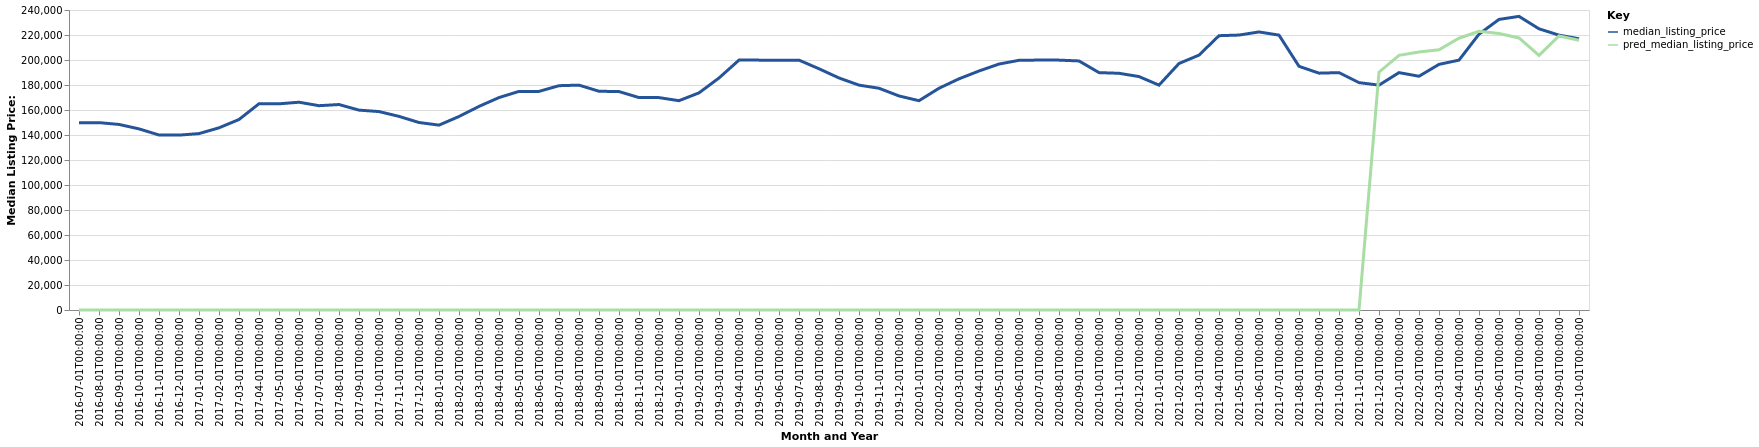

The data file committed next to this chart (first rows):
date, time_idx, median_listing_price, thirty_year_interest_rate_five, month, county_name, active_listing_count, pred_median_listing_price, month_year
2016-07-01, 0, 149900, 3.72, 7, Syracuse, NY, 2991, 0, Jul-2016
2016-08-01, 1, 149900, 3.73, 8, Syracuse, NY, 2994, 0, Aug-2016
2016-09-01, 2, 148450, 3.66, 9, Syracuse, NY, 2971, 0, Sep-2016
2016-10-01, 3, 144900, 3.64, 10, Syracuse, NY, 2817, 0, Oct-2016
2016-11-01, 4, 140000, 3.66, 11, Syracuse, NY, 2578, 0, Nov-2016
2016-12-01, 5, 139900, 3.48, 12, Syracuse, NY, 2381, 0, Dec-2016
2017-01-01, 6, 141125, 3.45, 1, Syracuse, NY, 2185, 0, Jan-2017
2017-02-01, 7, 145750, 3.5, 2, Syracuse, NY, 2101, 0, Feb-2017
2017-03-01, 8, 152400, 3.52, 3, Syracuse, NY, 2001, 0, Mar-2017
2017-04-01, 9, 165000, 4.03, 4, Syracuse, NY, 2001, 0, Apr-2017
2017-05-01, 10, 164950, 4.32, 5, Syracuse, NY, 2080, 0, May-2017
2017-06-01, 11, 166225, 4.2, 6, Syracuse, NY, 2159, 0, Jun-2017
2017-07-01, 12, 163450, 4.19, 7, Syracuse, NY, 2249, 0, Jul-2017
2017-08-01, 13, 164375, 4.3, 8, Syracuse, NY, 2240, 0, Aug-2017
2017-09-01, 14, 159900, 4.1, 9, Syracuse, NY, 2252, 0, Sep-2017
2017-10-01, 15, 158750, 4.05, 10, Syracuse, NY, 2237, 0, Oct-2017
2017-11-01, 16, 154900, 3.94, 11, Syracuse, NY, 2137, 0, Nov-2017
2017-12-01, 17, 150000, 4.03, 12, Syracuse, NY, 1972, 0, Dec-2017
2018-01-01, 18, 147900, 3.93, 1, Syracuse, NY, 1815, 0, Jan-2018
2018-02-01, 19, 154800, 3.83, 2, Syracuse, NY, 1696, 0, Feb-2018
2018-03-01, 20, 162900, 3.94, 3, Syracuse, NY, 1681, 0, Mar-2018
2018-04-01, 21, 169950, 3.95, 4, Syracuse, NY, 1669, 0, Apr-2018
2018-05-01, 22, 174900, 3.99, 5, Syracuse, NY, 1749, 0, May-2018
2018-06-01, 23, 174900, 4.15, 6, Syracuse, NY, 1926, 0, Jun-2018
2018-07-01, 24, 179450, 4.4, 7, Syracuse, NY, 2038, 0, Jul-2018
2018-08-01, 25, 179900, 4.46, 8, Syracuse, NY, 2093, 0, Aug-2018
2018-09-01, 26, 175000, 4.58, 9, Syracuse, NY, 2066, 0, Sep-2018
2018-10-01, 27, 174750, 4.66, 10, Syracuse, NY, 2055, 0, Oct-2018
2018-11-01, 28, 169950, 4.62, 11, Syracuse, NY, 1921, 0, Nov-2018
2018-12-01, 29, 169900, 4.54, 12, Syracuse, NY, 1720, 0, Dec-2018
2019-01-01, 30, 167450, 4.6, 1, Syracuse, NY, 1492, 0, Jan-2019
2019-02-01, 31, 173700, 4.72, 2, Syracuse, NY, 1453, 0, Feb-2019
2019-03-01, 32, 185614, 4.9, 3, Syracuse, NY, 1445, 0, Mar-2019
2019-04-01, 33, 199924, 4.94, 4, Syracuse, NY, 1437, 0, Apr-2019
2019-05-01, 34, 199900, 4.75, 5, Syracuse, NY, 1483, 0, May-2019
2019-06-01, 35, 199900, 4.51, 6, Syracuse, NY, 1622, 0, Jun-2019
2019-07-01, 36, 199900, 4.41, 7, Syracuse, NY, 1732, 0, Jul-2019
2019-08-01, 37, 192991, 4.41, 8, Syracuse, NY, 1779, 0, Aug-2019
2019-09-01, 38, 185627, 4.2, 9, Syracuse, NY, 1803, 0, Sep-2019
2019-10-01, 39, 179900, 4.14, 10, Syracuse, NY, 1823, 0, Oct-2019
2019-11-01, 40, 177400, 3.84, 11, Syracuse, NY, 1692, 0, Nov-2019
2019-12-01, 41, 171250, 3.81, 12, Syracuse, NY, 1539, 0, Dec-2019
2020-01-01, 42, 167440, 3.75, 1, Syracuse, NY, 1367, 0, Jan-2020
2020-02-01, 43, 177400, 3.73, 2, Syracuse, NY, 1272, 0, Feb-2020
2020-03-01, 44, 184950, 3.78, 3, Syracuse, NY, 1170, 0, Mar-2020
2020-04-01, 45, 191200, 3.75, 4, Syracuse, NY, 1094, 0, Apr-2020
2020-05-01, 46, 196760, 3.74, 5, Syracuse, NY, 1023, 0, May-2020
2020-06-01, 47, 199750, 3.72, 6, Syracuse, NY, 1078, 0, Jun-2020
2020-07-01, 48, 199950, 3.49, 7, Syracuse, NY, 1012, 0, Jul-2020
2020-08-01, 49, 199900, 3.65, 8, Syracuse, NY, 1011, 0, Aug-2020
2020-09-01, 50, 199250, 3.33, 9, Syracuse, NY, 1018, 0, Sep-2020
2020-10-01, 51, 189900, 3.28, 10, Syracuse, NY, 1022, 0, Oct-2020
2020-11-01, 52, 189375, 3.21, 11, Syracuse, NY, 921.0, 0, Nov-2020
2020-12-01, 53, 186750, 3.07, 12, Syracuse, NY, 856.0, 0, Dec-2020
2021-01-01, 54, 179900, 2.99, 1, Syracuse, NY, 717.0, 0, Jan-2021
2021-02-01, 55, 197200, 2.93, 2, Syracuse, NY, 600.0, 0, Feb-2021
2021-03-01, 56, 203900, 2.88, 3, Syracuse, NY, 592.0, 0, Mar-2021
2021-04-01, 57, 219450, 2.84, 4, Syracuse, NY, 624.0, 0, Apr-2021
2021-05-01, 58, 219950, 2.71, 5, Syracuse, NY, 678.0, 0, May-2021
2021-06-01, 59, 222450, 2.79, 6, Syracuse, NY, 790.0, 0, Jun-2021
... 16 more rows
